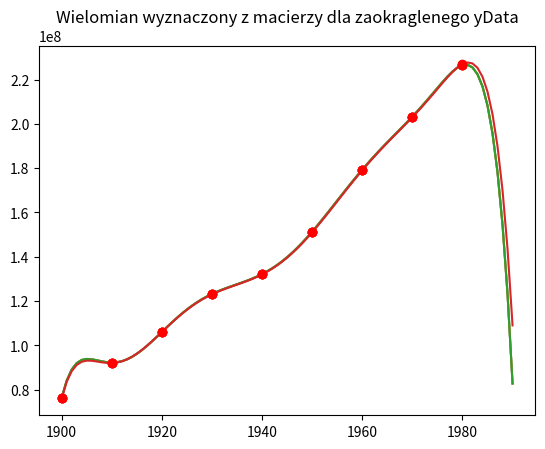

Recreate this plot in Python.
import numpy as np 
import matplotlib.pyplot as plt



N = 9

xData = np.array([
                1900, 1910, 1920,
                1930, 1940, 1950,
                1960, 1970, 1980
                ])

yData = np.array([
                76212168,
                92228496,
                106021537,
                123202624,
                132164569,
                151325798,
                179323175,
                203302031,
                226542199
                ])


#funcje bazowe
fi1 = lambda t: t
fi2 = lambda t: t - 1900
fi3 = lambda t: t - 1940
fi4 = lambda t: (t - 1940) / 40


#macierze
M1 = np.zeros((N,N))
M2 = np.zeros((N,N))
M3 = np.zeros((N,N))
M4 = np.zeros((N,N))



#uzupelnianie macierzy
for i in range(N):
    for j in range(N):
        M1[i,j] = (fi1(xData[i]))**j
        M2[i,j] = (fi2(xData[i]))**j
        M3[i,j] = (fi3(xData[i]))**j
        M4[i,j] = (fi4(xData[i]))**j


#wspolczynniki uwarunkowania
cond1 = np.linalg.cond(M1)
cond2 = np.linalg.cond(M2)
cond3 = np.linalg.cond(M3)
cond4 = np.linalg.cond(M4)

print("Wspolczynniki uwarunkowania:", cond1, cond2, cond3, cond4)


#wybieranie najlepszego uwarunkowania
M = np.zeros((N,N))
fi = None
minCond = min(cond1, cond2, cond3, cond4)
print("Najmniejszy wspolczynnik uwarunkowania:", minCond)

if(cond1 == minCond):
    print("Wybrano baze 1")
    M = M1
    fi = fi1
elif(cond2 == minCond):
    print("Wybrano baze 2")
    M = M2
    fi = fi2
elif(cond3 == minCond):
    print("Wybrano baze 3")
    M = M3
    fi = fi3
elif(cond4 == minCond):
    print("Wybrano baze 4")
    M = M4
    fi = fi4



#wyznaczanie wspolczynnikow
C = np.linalg.solve(M, yData)
print("Otrzymane wspolczynniki:", C)

#tworzenie wielomianu
f = lambda x: C[0] + C[1]*fi(x) + C[2]*(fi(x))**2 + C[3]*(fi(x))**3 + C[4]*(fi(x))**4 + C[5]*(fi(x))**5 + C[6]*(fi(x))**6 + C[7]*(fi(x))**7 + C[8]*(fi(x))**8

#tworzenie danych do wykresu
years = np.array([year for year in range(1900, 1991)])
population_in_USA = np.array([f(year) for year in years])


#wykres macierz
plt.title("Wielomian wyznaczony z macierzy")
plt.plot(years, population_in_USA)
plt.plot(xData, yData, "ro")
plt.show()

#ekstrapolacja dla roku 1990
exp_USA1990 = f(1990)
real_USA1990 = 248709873
print("Populacja USA w 1990 model / wartosc prawdziwa:", exp_USA1990, real_USA1990)

#blad wzgledny ekstrapolacji
relative_error = abs(exp_USA1990 - real_USA1990) / real_USA1990
print("Blad wzgledny ekstrapolacji:", relative_error, "=", relative_error*100, "%")


#funkcje pomocnicze do operacji na funkcjach lambda
def addLambda(f1, f2):
    return lambda x: f1(x)+f2(x)

def multiplyLambda(f1, f2):
    return lambda x: f1(x)*f2(x)


#interpolacja Lagrange'a
lagrange = lambda x: 0
for i in range(9):
    deltaW = lambda x: 1
    for j in range(9):
        if(j != i):
            deltaW = multiplyLambda(deltaW, lambda x, xi=xData[i], xj=xData[j]: (x-xj)/(xi-xj))
    deltaW = multiplyLambda(deltaW, lambda x, yi=yData[i]: yi)
    lagrange = addLambda(lagrange, deltaW)

#wykres Lagrange
population_in_USA = np.array([lagrange(year) for year in years])
plt.title("Wielomian Lagrage'a")
plt.plot(years, population_in_USA)
plt.plot(xData, yData, "ro")
plt.show()



#funkcja obliczajaca ilorazy roznicowe
def diff(tab):
    if(len(tab) == 1):
        return yData[tab[0]]
    return (diff(tab[1:]) - diff(tab[:-1])) / (xData[tab[len(tab)-1]] - xData[tab[0]])


#interpolacja Newtona
newton = lambda x: 0
diffTab = []
for i in range(9):
    diffTab.append(i)
    deltaW = lambda x: 1
    for j in range(i):
        deltaW = multiplyLambda(deltaW, lambda x, xj=xData[j]: (x-xj))
    difVal = diff(diffTab)
    deltaW = multiplyLambda(deltaW, lambda x, f=difVal: f)
    newton = addLambda(newton, deltaW)

#wykres Newton
population_in_USA = np.array([newton(year) for year in years])
plt.title("Wielomian Newtona")
plt.plot(years, population_in_USA)
plt.plot(xData, yData, "ro")
plt.show()


#zaokraglanie danych yData
roundFunction = lambda a: 1000000*round(a/1000000)
rounded_yData = np.array([roundFunction(population) for population in yData])

#wyznaczanie wspolczynnikow dla zaokraglonej macierzy
rounded_C = np.linalg.solve(M, rounded_yData)
print("Otrzymane wspolczynniki po zaokragleniu:", rounded_C)

#tworzenie wielomianu dla nowych wspolczynnikow
rounded_f = lambda x: rounded_C[0] + rounded_C[1]*fi(x) + rounded_C[2]*(fi(x))**2 + rounded_C[3]*(fi(x))**3 + rounded_C[4]*(fi(x))**4 + rounded_C[5]*(fi(x))**5 + rounded_C[6]*(fi(x))**6 + rounded_C[7]*(fi(x))**7 + rounded_C[8]*(fi(x))**8

#wykres macierz zaokraglona
population_in_USA = np.array([rounded_f(year) for year in years])
plt.title("Wielomian wyznaczony z macierzy dla zaokraglenego yData")
plt.plot(years, population_in_USA)
plt.plot(xData, rounded_yData, "ro")
plt.show()

